Run: headless pygame with SDL's dummy video driver; simulated clock (each Clock.tick advances the game by its frame time, no real sleeping); random seed 0; keys injected as events and as key.get_pressed() state; no mouse input.
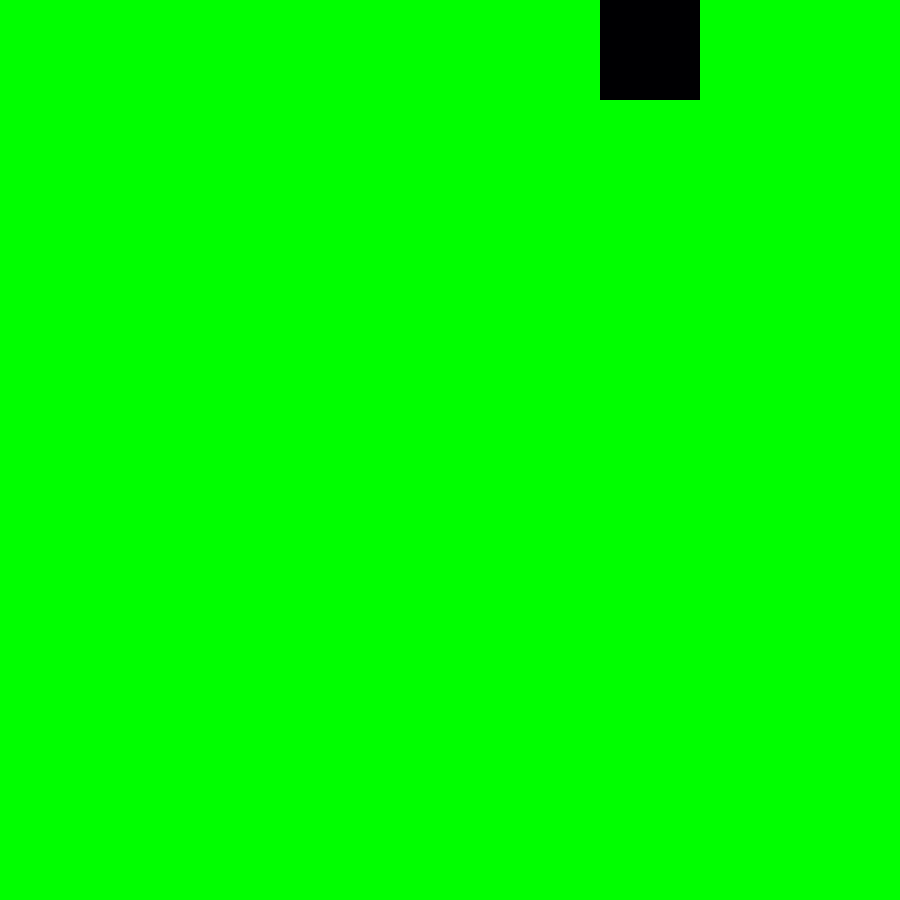
Frame 1 of 4 · flips 1–60 · no input
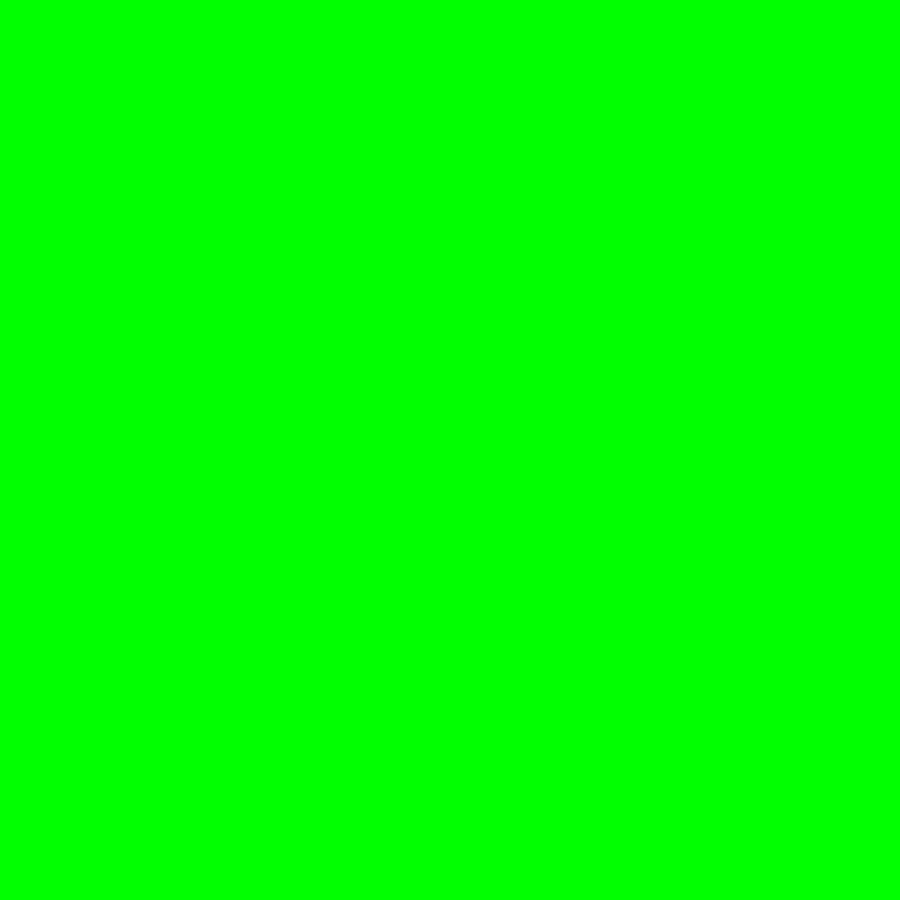
Frame 2 of 4 · flips 61–180 · tapped SPACE, RETURN · held RIGHT (→), D
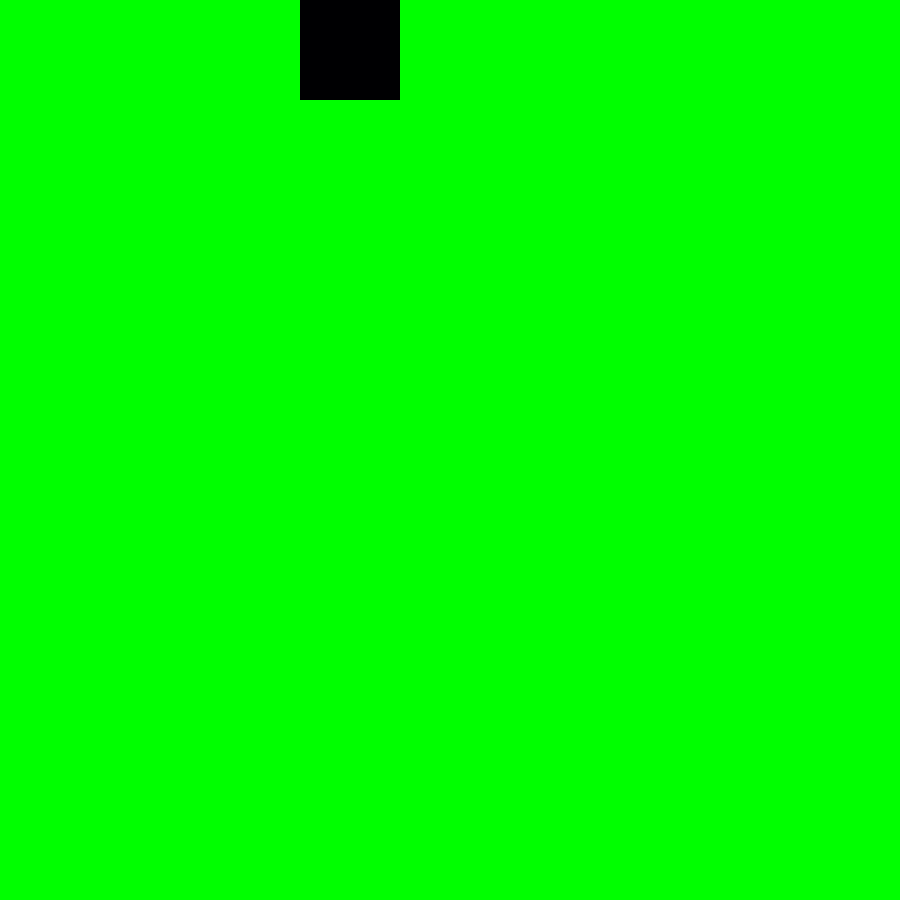
Frame 3 of 4 · flips 181–300 · held DOWN (↓), S
Frame 4 of 4 · flips 301–420 · held LEFT (←), A, UP (↑), W · screen same as frame 1, image omitted

The pygame program that drew these frames:

import pygame
from random import randint
from pygame.locals import *
import time
# color generator
def color():
    colors=[]
    for x in range(0,3):
        colors.append(randint(0,255))
    return tuple(colors)
# text
def show_text(msg, x, y, color, size):
    fontobj= pygame.font.SysFont('rockwell', size)
    msgobj = fontobj.render(msg,False,color)
    screen.blit(msgobj,(x, y))


pygame.init()
screenwidth=900
screenheight=900
name="Moving Circle"
screen=pygame.display.set_mode((screenwidth,screenheight))
clock=pygame.time.Clock()
pygame.display.set_caption(name)
x=0
y=0
sidestep=10
previous=""
side=True
up=False
pygame.display.set_caption(name)
while True:
    x+=sidestep
    player=pygame.draw.rect(screen,(0,0,2,55),(x,y,100,100))
    if x>=900:
        x=0.1
    if x<=0:
        x=899
    pygame.display.update()
    screen.fill((0,255,0))
    for event in pygame.event.get():
        if event.type==QUIT:
            pygame.quit()
            exit()
        if event.type==KEYDOWN:
            sidestep=-sidestep
